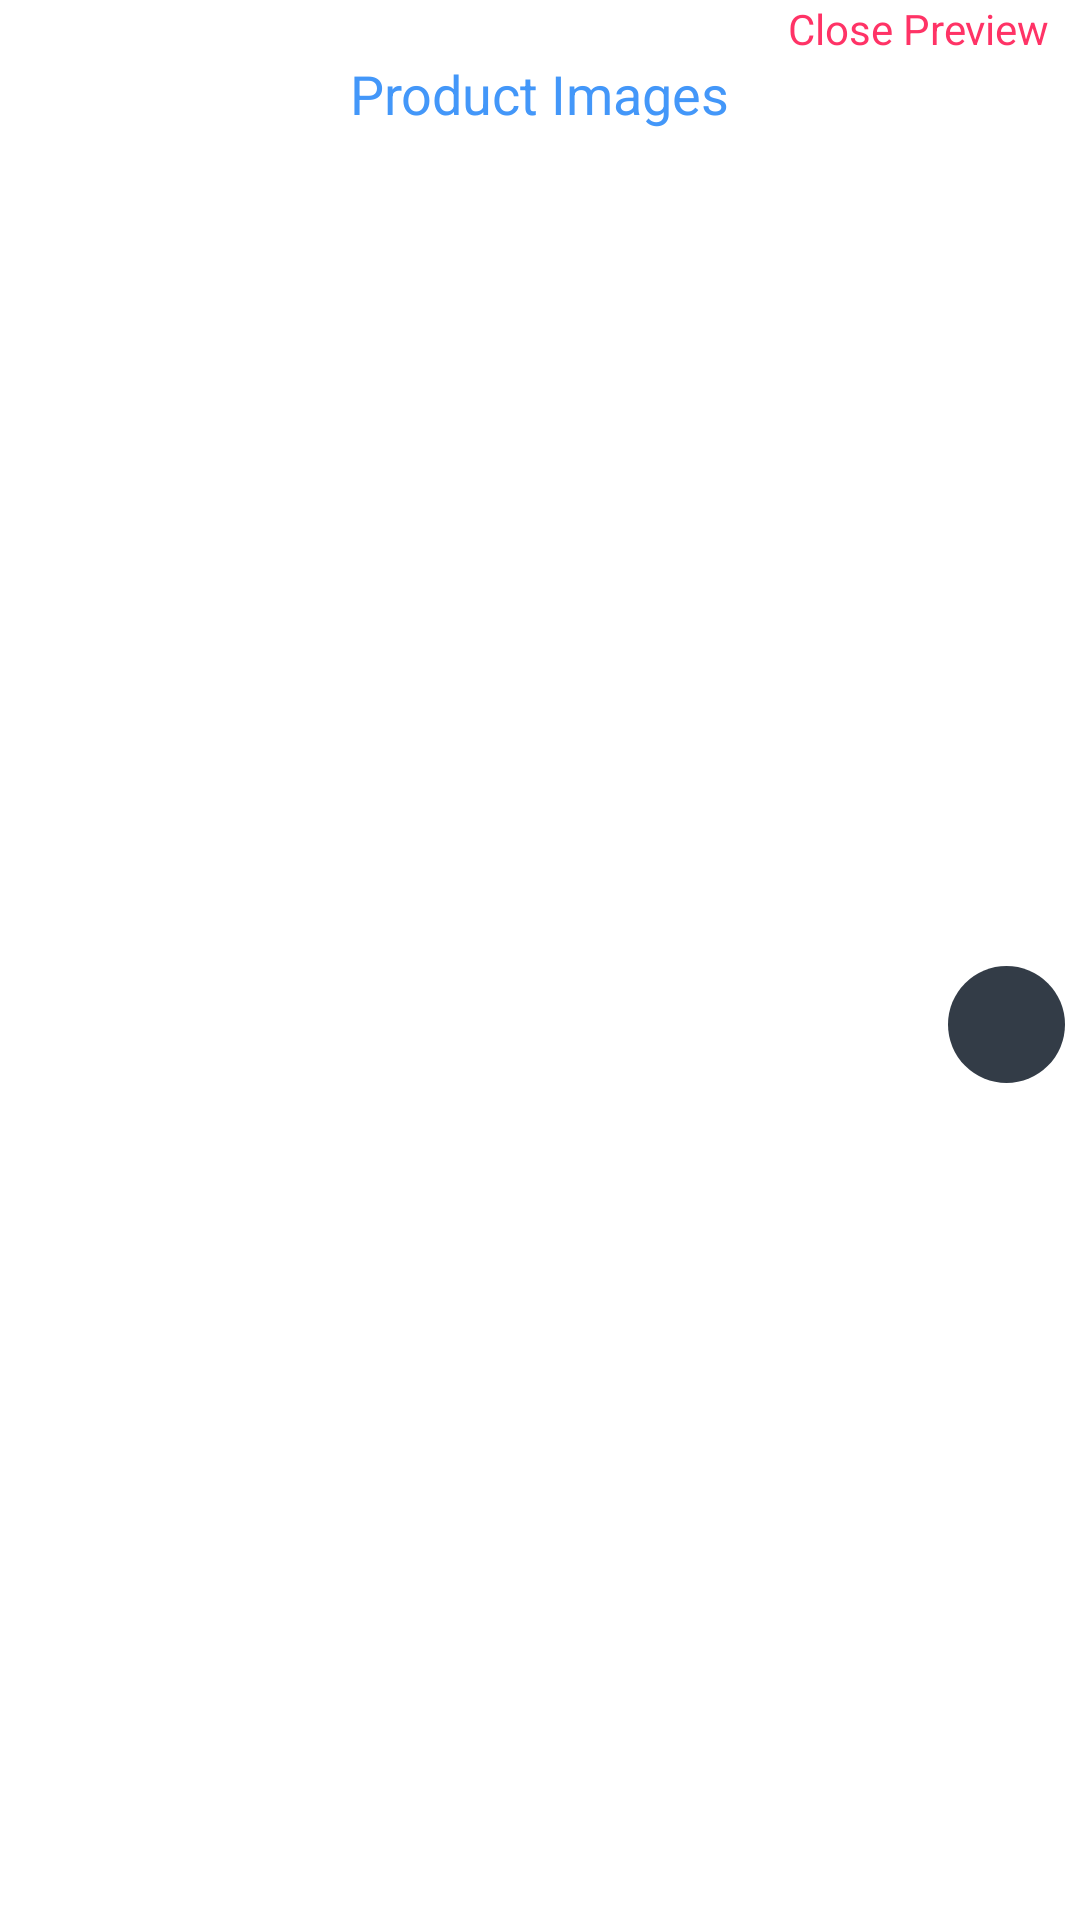

Produce the Android XML layout that renders to this screen, including the resource entries it uses.
<!-- AndroidManifest.xml: application theme AppTheme -->
<!-- res/layout/dialog_view_pager.xml -->
<?xml version="1.0" encoding="utf-8"?>
<LinearLayout xmlns:android="http://schemas.android.com/apk/res/android"
    xmlns:tools="http://schemas.android.com/tools"
    android:layout_width="match_parent"
    android:layout_height="match_parent"
    android:background="#F0FFFFFF"
    android:orientation="vertical">

    <TextView
        android:id="@+id/tv_close_dialog"
        android:layout_width="wrap_content"
        android:layout_height="wrap_content"
        android:layout_gravity="end"
        android:layout_marginEnd="10dp"
        android:background="?attr/selectableItemBackground"
        android:text="Close Preview"
        android:textColor="@color/colorAccent" />

    <TextView
        android:id="@+id/tv_readmore_heading"
        android:layout_width="wrap_content"
        android:layout_height="wrap_content"
        android:layout_gravity="bottom|center"
        android:text="Product Images"
        android:textAppearance="@android:style/TextAppearance.Medium"
        android:textColor="@color/colorSkyBlue" />


    


    

        <FrameLayout
            android:layout_width="wrap_content"
            android:id="@+id/fl_parent_viewpager"
            android:layout_height="wrap_content">


            <androidx.viewpager.widget.ViewPager
                android:id="@+id/viewpager_image_dialog"
                android:layout_width="wrap_content"
                android:layout_height="wrap_content"
                android:background="?android:attr/selectableItemBackground"
                tools:targetApi="lollipop" />


            <LinearLayout
                android:layout_width="wrap_content"
                android:layout_height="match_parent"
                android:layout_gravity="start"
                android:layout_marginStart="5dp"
                android:gravity="center"
                android:orientation="vertical">

                <ImageView
                    android:id="@+id/iv_dialog_left_arrow"
                    android:layout_width="@dimen/layout_activity_detail_imageview_arrow"
                    android:layout_height="@dimen/layout_activity_detail_imageview_arrow"
                    android:background="@drawable/arrow_circle_bg"
                    android:contentDescription="@string/app_name"
                    android:src="@drawable/arrow_left"
                    android:visibility="gone" />

            </LinearLayout>

            <LinearLayout
                android:layout_width="wrap_content"
                android:layout_height="match_parent"
                android:layout_gravity="end"
                android:gravity="center"
                android:layout_marginEnd="5dp"
                android:orientation="vertical">

                <ImageView
                    android:id="@+id/iv_dialog_right_arrow"
                    android:layout_width="@dimen/layout_activity_detail_imageview_arrow"
                    android:layout_height="@dimen/layout_activity_detail_imageview_arrow"
                    android:background="@drawable/arrow_circle_bg"
                    android:contentDescription="@string/app_name"
                    android:src="@drawable/arrow_right"
                    android:visibility="visible" />

            </LinearLayout>
        </FrameLayout>
    

    <FrameLayout
        android:layout_width="wrap_content"
        android:layout_height="match_parent">

        <ImageView
            android:id="@+id/iv_blur_bg"
            android:layout_width="wrap_content"
            android:clickable="true"
            android:focusable="true"
            android:layout_height="wrap_content"
            android:contentDescription="@string/app_name"
            android:scaleType="fitXY" />
    </FrameLayout>
    


</LinearLayout>
<!-- resources referenced by this layout -->
<resources>
  <color name="colorAccent">#ff3366</color>
  <color name="colorSkyBlue">#4397f9</color>
  <dimen name="layout_activity_detail_card_elevation">3.9dp</dimen>
  <dimen name="layout_activity_detail_card_radius">5.2dp</dimen>
  <dimen name="layout_activity_detail_imageview_arrow">39dp</dimen>
  <dimen name="layout_activity_detail_margin_medium">13dp</dimen>
  <!-- drawable arrow_circle_bg (drawable) -->
  <?xml version="1.0" encoding="utf-8"?>
  <shape
      xmlns:android="http://schemas.android.com/apk/res/android"
      android:shape="oval">
  
      
      <solid
          android:color="@color/darkBlueTransparent"/>
  
      <size
          android:width="@dimen/drawable_arrow_bg"
          android:height="@dimen/drawable_arrow_bg"/>
  </shape>
  <string name="app_name">Trufrost</string>
  <style name="AppTheme" parent="Theme.MaterialComponents.Light.NoActionBar">
          
          <item name="colorPrimary">@color/colorPrimary</item>
          <item name="colorPrimaryDark">@color/colorPrimaryDark</item>
          <item name="colorAccent">@color/colorAccent</item>
      </style>
  <color name="darkBlueTransparent">#E61D2733</color>
  <dimen name="drawable_arrow_bg">70dp</dimen>
  <color name="colorPrimary">#FFFFFF</color>
  <color name="colorPrimaryDark">#D1D1D1</color>
</resources>
